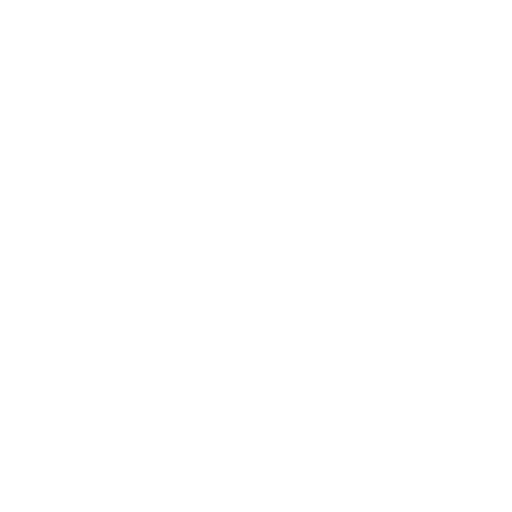
t = 0.00 s
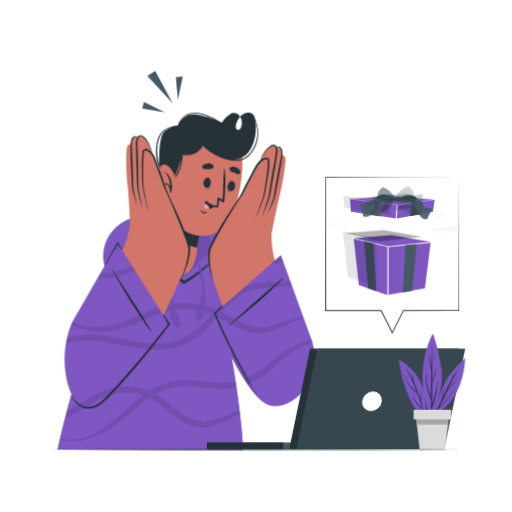
t = 1.00 s
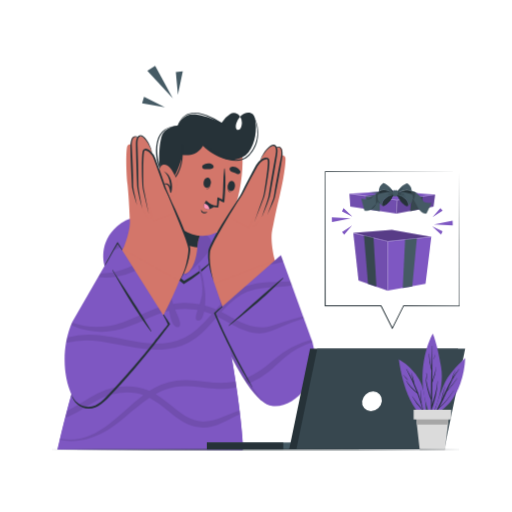
t = 2.50 s
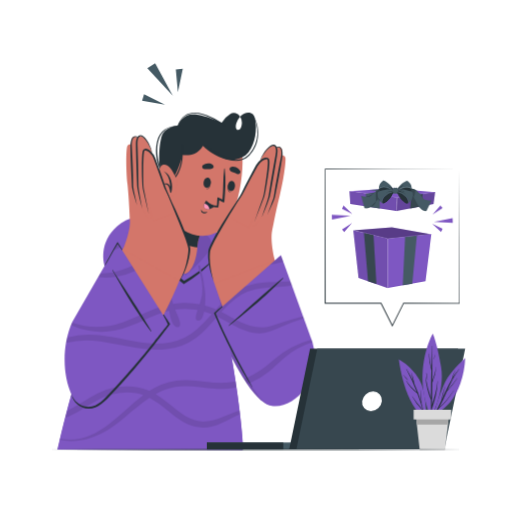
t = 3.25 s
t = 4.75 s: frame unchanged from t = 3.25 s, image omitted
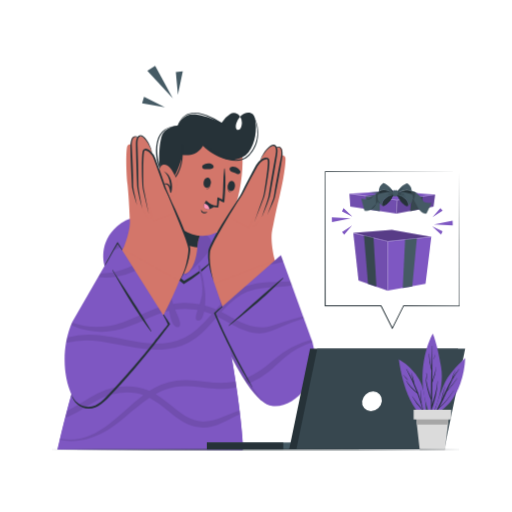
t = 5.50 s

The animated SVG that drew these frames (rendered in a browser with its animation timeline set to each time). Animation: 7 CSS @keyframes rules; one cycle of 7.00 s, repeats indefinitely.

<svg class="animated" id="freepik_stories-pleasant-surprise" xmlns="http://www.w3.org/2000/svg" viewBox="0 0 500 500" version="1.1" xmlns:xlink="http://www.w3.org/1999/xlink" xmlns:svgjs="http://svgjs.com/svgjs"><style>svg#freepik_stories-pleasant-surprise:not(.animated) .animable {opacity: 0;}svg#freepik_stories-pleasant-surprise.animated #freepik--background-complete--inject-106 {animation: 1s 1 forwards cubic-bezier(.36,-0.01,.5,1.38) zoomIn;animation-delay: 0s;}svg#freepik_stories-pleasant-surprise.animated #freepik--Character--inject-106 {animation: 1s 1 forwards cubic-bezier(.36,-0.01,.5,1.38) slideRight;animation-delay: 0s;}svg#freepik_stories-pleasant-surprise.animated #freepik--Device--inject-106 {animation: 1s 1 forwards cubic-bezier(.36,-0.01,.5,1.38) zoomOut;animation-delay: 0s;}svg#freepik_stories-pleasant-surprise.animated #freepik--Plant--inject-106 {animation: 1s 1 forwards cubic-bezier(.36,-0.01,.5,1.38) slideLeft;animation-delay: 0s;}svg#freepik_stories-pleasant-surprise.animated #elfb5vraxmriq {animation: 1s 1 forwards cubic-bezier(.36,-0.01,.5,1.38) zoomOut;animation-delay: 0s;}svg#freepik_stories-pleasant-surprise.animated #els9iryphpheo {animation: 1s 1 forwards cubic-bezier(.36,-0.01,.5,1.38) zoomOut;animation-delay: 0.022727272727272728s;opacity: 0}svg#freepik_stories-pleasant-surprise.animated #elfl05e6yv6um {animation: 1s 1 forwards cubic-bezier(.36,-0.01,.5,1.38) zoomOut;animation-delay: 0.045454545454545456s;opacity: 0}svg#freepik_stories-pleasant-surprise.animated #elxe5nvwq6pai {animation: 1s 1 forwards cubic-bezier(.36,-0.01,.5,1.38) zoomOut;animation-delay: 0.06818181818181818s;opacity: 0}svg#freepik_stories-pleasant-surprise.animated #elwyca6w1186q {animation: 1s 1 forwards cubic-bezier(.36,-0.01,.5,1.38) zoomOut;animation-delay: 0.09090909090909091s;opacity: 0}svg#freepik_stories-pleasant-surprise.animated #eliu3eaietg0e {animation: 1s 1 forwards cubic-bezier(.36,-0.01,.5,1.38) zoomOut;animation-delay: 0.11363636363636365s;opacity: 0}svg#freepik_stories-pleasant-surprise.animated #elfrpt2lyiv48 {animation: 1s 1 forwards cubic-bezier(.36,-0.01,.5,1.38) zoomOut;animation-delay: 0.13636363636363635s;opacity: 0}svg#freepik_stories-pleasant-surprise.animated #elvtdzv6btyy {animation: 1s 1 forwards cubic-bezier(.36,-0.01,.5,1.38) zoomOut;animation-delay: 0.1590909090909091s;opacity: 0}svg#freepik_stories-pleasant-surprise.animated #elsmoen305o2 {animation: 1s 1 forwards cubic-bezier(.36,-0.01,.5,1.38) zoomOut;animation-delay: 0.18181818181818182s;opacity: 0}svg#freepik_stories-pleasant-surprise.animated #elx8t760qvuy {animation: 1s 1 forwards cubic-bezier(.36,-0.01,.5,1.38) zoomOut;animation-delay: 0.20454545454545456s;opacity: 0}svg#freepik_stories-pleasant-surprise.animated #elg98lq5dx7c5 {animation: 1s 1 forwards cubic-bezier(.36,-0.01,.5,1.38) zoomOut;animation-delay: 0.2272727272727273s;opacity: 0}svg#freepik_stories-pleasant-surprise.animated #el2m2o0rizb65 {animation: 1s 1 forwards cubic-bezier(.36,-0.01,.5,1.38) zoomOut;animation-delay: 0.25s;opacity: 0}svg#freepik_stories-pleasant-surprise.animated #el1xb7zzugoj6 {animation: 1s 1 forwards cubic-bezier(.36,-0.01,.5,1.38) zoomOut;animation-delay: 0.2727272727272727s;opacity: 0}svg#freepik_stories-pleasant-surprise.animated #ela3auimfxyg4 {animation: 1s 1 forwards cubic-bezier(.36,-0.01,.5,1.38) zoomOut;animation-delay: 0.29545454545454547s;opacity: 0}svg#freepik_stories-pleasant-surprise.animated #elcd5yxncweu6 {animation: 1s 1 forwards cubic-bezier(.36,-0.01,.5,1.38) zoomOut;animation-delay: 0.3181818181818182s;opacity: 0}svg#freepik_stories-pleasant-surprise.animated #el478g9whsmzq {animation: 1s 1 forwards cubic-bezier(.36,-0.01,.5,1.38) zoomOut;animation-delay: 0.34090909090909094s;opacity: 0}svg#freepik_stories-pleasant-surprise.animated #eluy5baqug8hl {animation: 1s 1 forwards cubic-bezier(.36,-0.01,.5,1.38) zoomOut;animation-delay: 0.36363636363636365s;opacity: 0}svg#freepik_stories-pleasant-surprise.animated #elevu66ioi0ao {animation: 1s 1 forwards cubic-bezier(.36,-0.01,.5,1.38) zoomOut;animation-delay: 0.38636363636363635s;opacity: 0}svg#freepik_stories-pleasant-surprise.animated #elyv3duwawtwp {animation: 1s 1 forwards cubic-bezier(.36,-0.01,.5,1.38) zoomOut;animation-delay: 0.4090909090909091s;opacity: 0}svg#freepik_stories-pleasant-surprise.animated #el7etacbf6c3f {animation: 1s 1 forwards cubic-bezier(.36,-0.01,.5,1.38) zoomOut;animation-delay: 0.4318181818181818s;opacity: 0}svg#freepik_stories-pleasant-surprise.animated #eldjb78s6qak {animation: 1s 1 forwards cubic-bezier(.36,-0.01,.5,1.38) zoomOut;animation-delay: 0.4545454545454546s;opacity: 0}svg#freepik_stories-pleasant-surprise.animated #elxx9x3p1w32 {animation: 1s 1 forwards cubic-bezier(.36,-0.01,.5,1.38) zoomOut;animation-delay: 0.4772727272727273s;opacity: 0}svg#freepik_stories-pleasant-surprise.animated #elf9pfipqa5i8 {animation: 1s 1 forwards cubic-bezier(.36,-0.01,.5,1.38) zoomOut;animation-delay: 0.5s;opacity: 0}svg#freepik_stories-pleasant-surprise.animated #elka6oxzjhcg {animation: 1s 1 forwards cubic-bezier(.36,-0.01,.5,1.38) zoomOut;animation-delay: 0.5227272727272727s;opacity: 0}svg#freepik_stories-pleasant-surprise.animated #elaorkymbui0b {animation: 1s 1 forwards cubic-bezier(.36,-0.01,.5,1.38) zoomOut;animation-delay: 0.5454545454545454s;opacity: 0}svg#freepik_stories-pleasant-surprise.animated #elmi6wz7af5p {animation: 1s 1 forwards cubic-bezier(.36,-0.01,.5,1.38) zoomOut;animation-delay: 0.5681818181818182s;opacity: 0}svg#freepik_stories-pleasant-surprise.animated #elb94i4o77abf {animation: 1s 1 forwards cubic-bezier(.36,-0.01,.5,1.38) zoomOut;animation-delay: 0.5909090909090909s;opacity: 0}svg#freepik_stories-pleasant-surprise.animated #elufayo3c20hq {animation: 1s 1 forwards cubic-bezier(.36,-0.01,.5,1.38) zoomOut;animation-delay: 0.6136363636363636s;opacity: 0}svg#freepik_stories-pleasant-surprise.animated #elkpja6wk3by {animation: 1s 1 forwards cubic-bezier(.36,-0.01,.5,1.38) zoomOut;animation-delay: 0.6363636363636364s;opacity: 0}svg#freepik_stories-pleasant-surprise.animated #elp04mc7i1tc {animation: 1s 1 forwards cubic-bezier(.36,-0.01,.5,1.38) zoomOut;animation-delay: 0.6590909090909091s;opacity: 0}svg#freepik_stories-pleasant-surprise.animated #el2ht7x4nypl1 {animation: 1s 1 forwards cubic-bezier(.36,-0.01,.5,1.38) zoomOut;animation-delay: 0.6818181818181819s;opacity: 0}svg#freepik_stories-pleasant-surprise.animated #ellsgb3pfmiz9 {animation: 1s 1 forwards cubic-bezier(.36,-0.01,.5,1.38) zoomOut;animation-delay: 0.7045454545454546s;opacity: 0}svg#freepik_stories-pleasant-surprise.animated #elo54j1uu80l9 {animation: 1s 1 forwards cubic-bezier(.36,-0.01,.5,1.38) zoomOut;animation-delay: 0.7272727272727273s;opacity: 0}svg#freepik_stories-pleasant-surprise.animated #eltkn2lctn1jf {animation: 1s 1 forwards cubic-bezier(.36,-0.01,.5,1.38) zoomOut;animation-delay: 0.75s;opacity: 0}svg#freepik_stories-pleasant-surprise.animated #eljp1zfrtsk5a {animation: 1s 1 forwards cubic-bezier(.36,-0.01,.5,1.38) zoomOut;animation-delay: 0.7727272727272727s;opacity: 0}svg#freepik_stories-pleasant-surprise.animated #el3nblevjhn82 {animation: 1s 1 forwards cubic-bezier(.36,-0.01,.5,1.38) zoomOut;animation-delay: 0.7954545454545455s;opacity: 0}svg#freepik_stories-pleasant-surprise.animated #elldev2o69u3l {animation: 1s 1 forwards cubic-bezier(.36,-0.01,.5,1.38) zoomOut;animation-delay: 0.8181818181818182s;opacity: 0}svg#freepik_stories-pleasant-surprise.animated #elmuk0zlady8i {animation: 1s 1 forwards cubic-bezier(.36,-0.01,.5,1.38) zoomOut;animation-delay: 0.8409090909090909s;opacity: 0}svg#freepik_stories-pleasant-surprise.animated #elrb7ggdk7h7 {animation: 1s 1 forwards cubic-bezier(.36,-0.01,.5,1.38) zoomOut;animation-delay: 0.8636363636363636s;opacity: 0}svg#freepik_stories-pleasant-surprise.animated #eli6wi9cwqmne {animation: 1s 1 forwards cubic-bezier(.36,-0.01,.5,1.38) zoomOut;animation-delay: 0.8863636363636364s;opacity: 0}svg#freepik_stories-pleasant-surprise.animated #elpkk87cnsjo {animation: 1s 1 forwards cubic-bezier(.36,-0.01,.5,1.38) zoomOut;animation-delay: 0.9090909090909092s;opacity: 0}svg#freepik_stories-pleasant-surprise.animated #elng0ynh2v8fs {animation: 1s 1 forwards cubic-bezier(.36,-0.01,.5,1.38) zoomOut;animation-delay: 0.9318181818181819s;opacity: 0}svg#freepik_stories-pleasant-surprise.animated #elwuhqh8zy4 {animation: 1s 1 forwards cubic-bezier(.36,-0.01,.5,1.38) zoomOut;animation-delay: 0.9545454545454546s;opacity: 0}svg#freepik_stories-pleasant-surprise.animated #el4w9pjli3pk {animation: 1s 1 forwards cubic-bezier(.36,-0.01,.5,1.38) zoomOut;animation-delay: 0.9772727272727273s;opacity: 0}svg#freepik_stories-pleasant-surprise.animated #freepik--speech-bubble--inject-106 {animation: 1s 1 forwards cubic-bezier(.36,-0.01,.5,1.38) zoomOut,6s Infinite  linear floating;animation-delay: 0s,1s;}svg#freepik_stories-pleasant-surprise.animated #freepik--Lines--inject-106 {animation: 1s 1 forwards cubic-bezier(.36,-0.01,.5,1.38) slideDown,6s Infinite  linear floating;animation-delay: 0s,1s;}svg#freepik_stories-pleasant-surprise.animated #freepik--Table--inject-106 {animation: 1s 1 forwards cubic-bezier(.36,-0.01,.5,1.38) fadeIn;animation-delay: 0s;}            @keyframes zoomIn {                0% {                    opacity: 0;                    transform: scale(0.5);                }                100% {                    opacity: 1;                    transform: scale(1);                }            }                    @keyframes slideRight {                0% {                    opacity: 0;                    transform: translateX(30px);                }                100% {                    opacity: 1;                    transform: translateX(0);                }            }                    @keyframes zoomOut {                0% {                    opacity: 0;                    transform: scale(1.5);                }                100% {                    opacity: 1;                    transform: scale(1);                }            }                    @keyframes slideLeft {                0% {                    opacity: 0;                    transform: translateX(-30px);                }                100% {                    opacity: 1;                    transform: translateX(0);                }            }                    @keyframes floating {                0% {                    opacity: 1;                    transform: translateY(0px);                }                50% {                    transform: translateY(-10px);                }                100% {                    opacity: 1;                    transform: translateY(0px);                }            }                    @keyframes slideDown {                0% {                    opacity: 0;                    transform: translateY(-30px);                }                100% {                    opacity: 1;                    transform: translateY(0);                }            }                    @keyframes fadeIn {                0% {                    opacity: 0;                }                100% {                    opacity: 1;                }            }        .animator-hidden { display: none; }</style><g id="freepik--background-complete--inject-106" class="animable animator-hidden" style="transform-origin: 250.255px 212.213px;"><rect x="63.73" y="74.69" width="26.48" height="11.19" style="fill: rgb(235, 235, 235); transform-origin: 76.97px 80.285px;" id="el91vzref5ora" class="animable"></rect><rect x="48.96" y="60.58" width="26.48" height="11.19" style="fill: rgb(235, 235, 235); transform-origin: 62.2px 66.175px;" id="eljsw4zeaps2h" class="animable"></rect><rect x="78.5" y="60.58" width="26.48" height="11.19" style="fill: rgb(235, 235, 235); transform-origin: 91.74px 66.175px;" id="el8jrsgsvy1gl" class="animable"></rect><rect x="409.79" y="60.58" width="26.48" height="11.19" style="fill: rgb(235, 235, 235); transform-origin: 423.03px 66.175px;" id="elil0dcoeldu" class="animable"></rect><rect x="409.79" y="362.53" width="26.48" height="11.19" style="fill: rgb(235, 235, 235); transform-origin: 423.03px 368.125px;" id="elm2xi02twe6n" class="animable"></rect><rect x="424.56" y="348.42" width="26.48" height="11.19" style="fill: rgb(235, 235, 235); transform-origin: 437.8px 354.015px;" id="elv8teby4ndtl" class="animable"></rect><rect x="305.82" y="306.57" width="26.48" height="11.19" style="fill: rgb(235, 235, 235); transform-origin: 319.06px 312.165px;" id="el0is5ayluia5m" class="animable"></rect><rect x="48.96" y="362.52" width="26.48" height="11.19" style="fill: rgb(235, 235, 235); transform-origin: 62.2px 368.115px;" id="elor2le2ok27q" class="animable"></rect><g id="elgh9x5v2ylsg"><rect x="253.19" y="123.01" width="26.48" height="11.19" style="fill: rgb(235, 235, 235); transform-origin: 266.43px 128.605px; transform: rotate(180deg);" class="animable"></rect></g><g id="eltg3fscqdw0p"><rect x="267.96" y="137.12" width="26.48" height="11.19" style="fill: rgb(235, 235, 235); transform-origin: 281.2px 142.715px; transform: rotate(180deg);" class="animable"></rect></g><rect x="56.15" y="66.52" width="66.33" height="66.33" style="fill: rgb(255, 255, 255); transform-origin: 89.315px 99.685px;" id="el64nugl6myr3" class="animable"></rect><path d="M52.7,63.07v73.24h73.23V63.07Zm69.78,69.79H56.15V66.52h66.33Z" style="fill: rgb(219, 219, 219); transform-origin: 89.315px 99.69px;" id="el72stltg57vw" class="animable"></path><g id="elb7768gy5sr"><rect x="80.39" y="82.7" width="22.93" height="51.7" style="fill: rgb(235, 235, 235); transform-origin: 91.855px 108.55px; transform: rotate(90deg);" class="animable"></rect></g><g id="eluuzwwna0mws"><rect x="76.07" y="86.45" width="26.49" height="26.49" style="fill: rgb(199, 199, 199); transform-origin: 89.315px 99.695px; transform: rotate(90deg);" class="animable"></rect></g><rect x="125.93" y="63.07" width="2.83" height="73.24" style="fill: rgb(199, 199, 199); transform-origin: 127.345px 99.69px;" id="elkbeq4i0q05r" class="animable"></rect><rect x="56.15" y="160.71" width="66.33" height="66.33" style="fill: rgb(255, 255, 255); transform-origin: 89.315px 193.875px;" id="elbvvb1xrziyo" class="animable"></rect><rect x="67.55" y="171.32" width="17.32" height="50.03" style="fill: rgb(199, 199, 199); transform-origin: 76.21px 196.335px;" id="elfjnut347h4k" class="animable"></rect><path d="M52.7,157.26v73.23h73.23V157.26ZM122.48,227H56.15V160.71h66.33Z" style="fill: rgb(219, 219, 219); transform-origin: 89.315px 193.875px;" id="el4975ka156kn" class="animable"></path><rect x="76.07" y="180.63" width="26.49" height="26.49" style="fill: rgb(235, 235, 235); transform-origin: 89.315px 193.875px;" id="elt8uxqrzu3ha" class="animable"></rect><rect x="125.93" y="157.26" width="2.83" height="73.24" style="fill: rgb(199, 199, 199); transform-origin: 127.345px 193.88px;" id="el2jmypahyrw9" class="animable"></rect><rect x="56.15" y="254.9" width="66.33" height="66.33" style="fill: rgb(255, 255, 255); transform-origin: 89.315px 288.065px;" id="eloiiah6v4gxm" class="animable"></rect><rect x="63.51" y="263.94" width="36.4" height="21.76" style="fill: rgb(235, 235, 235); transform-origin: 81.71px 274.82px;" id="eluv1iblj2ja" class="animable"></rect><path d="M52.7,251.45v73.23h73.23V251.45Zm69.78,69.78H56.15V254.9h66.33Z" style="fill: rgb(219, 219, 219); transform-origin: 89.315px 288.065px;" id="elue3w0v9ukkk" class="animable"></path><rect x="76.07" y="274.82" width="26.49" height="26.49" style="fill: rgb(199, 199, 199); transform-origin: 89.315px 288.065px;" id="el3xt0pfotld" class="animable"></rect><rect x="125.93" y="251.45" width="2.83" height="73.24" style="fill: rgb(199, 199, 199); transform-origin: 127.345px 288.07px;" id="elcohysuevud5" class="animable"></rect><g id="el4zf3qpfr2vy"><rect x="321.17" y="108.26" width="130.38" height="7.74" style="fill: rgb(235, 235, 235); transform-origin: 386.36px 112.13px; transform: rotate(180deg);" class="animable"></rect></g><rect x="433.91" y="116" width="7.74" height="25.6" style="fill: rgb(235, 235, 235); transform-origin: 437.78px 128.8px;" id="elhjrovnmotcj" class="animable"></rect><rect x="433.91" y="116" width="7.74" height="7.91" style="fill: rgb(219, 219, 219); transform-origin: 437.78px 119.955px;" id="elmdtin1w1h8a" class="animable"></rect><rect x="331.06" y="116" width="7.74" height="25.6" style="fill: rgb(235, 235, 235); transform-origin: 334.93px 128.8px;" id="el3yyq6b9p6lh" class="animable"></rect><rect x="331.06" y="116" width="7.74" height="7.91" style="fill: rgb(219, 219, 219); transform-origin: 334.93px 119.955px;" id="elhi7ut2eox1n" class="animable"></rect><g id="eli39njwj6s1p"><rect x="387.71" y="77.38" width="49.34" height="12.42" style="fill: rgb(199, 199, 199); transform-origin: 412.38px 83.59px; transform: rotate(90deg);" class="animable"></rect></g><g id="elh1jfj6wr6d"><rect x="409.67" y="52.78" width="5.42" height="12.42" style="fill: rgb(219, 219, 219); transform-origin: 412.38px 58.99px; transform: rotate(90deg);" class="animable"></rect></g><g id="elsh5ej4x7y8s"><rect x="411.38" y="63.45" width="2.01" height="12.42" style="fill: rgb(219, 219, 219); transform-origin: 412.385px 69.66px; transform: rotate(90deg);" class="animable"></rect></g><g id="elg1fbzo4sgo6"><rect x="408.9" y="92.09" width="5.42" height="13.97" style="fill: rgb(219, 219, 219); transform-origin: 411.61px 99.075px; transform: rotate(90deg);" class="animable"></rect></g><g id="ell6sx1pzaied"><rect x="373.05" y="75.14" width="57.55" height="8.68" style="fill: rgb(219, 219, 219); transform-origin: 401.825px 79.48px; transform: rotate(90deg);" class="animable"></rect></g><g id="elyfu3pskqa3p"><rect x="390.8" y="64.58" width="22.14" height="5.21" style="fill: rgb(235, 235, 235); transform-origin: 401.87px 67.185px; transform: rotate(90deg);" class="animable"></rect></g><g id="elwfvk302o5m"><rect x="330.45" y="80.61" width="57.55" height="8.68" style="fill: rgb(199, 199, 199); transform-origin: 359.225px 84.95px; transform: rotate(135.33deg);" class="animable"></rect></g><g id="elnfa9mph5g77"><rect x="345.15" y="85.28" width="22.14" height="5.21" style="fill: rgb(219, 219, 219); transform-origin: 356.22px 87.885px; transform: rotate(135.33deg);" class="animable"></rect></g><g id="el0kavj237fvzp"><rect x="368.26" y="79.04" width="43.72" height="14.75" style="fill: rgb(166, 166, 166); transform-origin: 390.12px 86.415px; transform: rotate(90deg);" class="animable"></rect></g><g id="elfwkhi7eqrrd"><rect x="388.08" y="94.23" width="4.07" height="14.75" style="fill: rgb(199, 199, 199); transform-origin: 390.115px 101.605px; transform: rotate(90deg);" class="animable"></rect></g><g id="el3qipx2tf16r"><rect x="389.33" y="88.72" width="1.58" height="14.75" style="fill: rgb(199, 199, 199); transform-origin: 390.12px 96.095px; transform: rotate(90deg);" class="animable"></rect></g><g id="elg1eufu8ug17"><rect x="403.15" y="82.64" width="41.08" height="10.19" style="fill: rgb(166, 166, 166); transform-origin: 423.69px 87.735px; transform: rotate(90deg);" class="animable"></rect></g><g id="elmbtjcy6gi2i"><rect x="421.77" y="96.91" width="3.83" height="10.19" style="fill: rgb(199, 199, 199); transform-origin: 423.685px 102.005px; transform: rotate(90deg);" class="animable"></rect></g><g id="eleimm1sfdn67"><rect x="421.77" y="72.48" width="3.83" height="10.19" style="fill: rgb(199, 199, 199); transform-origin: 423.685px 77.575px; transform: rotate(90deg);" class="animable"></rect></g><g id="eln9noi0msije"><rect x="422.95" y="77.76" width="1.48" height="10.19" style="fill: rgb(199, 199, 199); transform-origin: 423.69px 82.855px; transform: rotate(90deg);" class="animable"></rect></g></g><g id="freepik--Character--inject-106" class="animable" style="transform-origin: 181.879px 274.568px;"><path d="M223.88,255.59c39.08,47.09,69.41,84,67.35,100-4.63,35.78-24.1,40.88-27.59,40.1-23.79-5.34-58.15-87.69-71.09-129.53C181,228.79,203,230.47,223.88,255.59Z" style="fill: rgb(126, 87, 194); transform-origin: 240.346px 316.542px;" id="elca9jsdh64fq" class="animable"></path><g id="eljilaw4ze5e"><path d="M288,341.85a77.31,77.31,0,0,0-11,8.08c-5,4.36-9.53,9.1-14.74,13.17a83.63,83.63,0,0,1-15.41,9.64c-1.76.84-3.54,1.63-5.35,2.33q-1.67-2.43-3.33-5.06a76.82,76.82,0,0,0,16.28-8.54c5.24-3.58,9.94-7.86,14.87-11.84a99.81,99.81,0,0,1,15-10.08q1-.57,2.1-1.11C287,339.61,287.54,340.75,288,341.85ZM272.09,316a84.47,84.47,0,0,1-10.77,3.14c-16.68,3.35-30.87-7.09-45.14-14.46A98.06,98.06,0,0,1,230,291.58a50.27,50.27,0,0,1,11.64-6.69,48.67,48.67,0,0,1,5-1.66l-3.71-4.56a49.71,49.71,0,0,0-11.6,5.15c-7.74,4.74-14.1,11.4-20.14,18.08l-.23.25-1.05-.46q-2.76-1.17-5.59-2.13c1.62,4.19,3.33,8.46,5.11,12.76.55-.63,1.1-1.27,1.66-1.9l1-1.15c5.08,2.51,10,5.39,15,8,8.27,4.36,17.37,8.46,26.92,8.25,5.38-.12,10.44-1.93,15.31-4.07l5.06-2.24C273.65,318.18,272.88,317.09,272.09,316Zm-52.63-65.36a76,76,0,0,1-7.75,3.78c-6.89,2.93-14.57,2.68-21.76,1a42.08,42.08,0,0,1-.59-6.27,51.9,51.9,0,0,0,5.33,1.11,40.62,40.62,0,0,0,11,.07,37.52,37.52,0,0,0,9.3-2.05c-4.26-1.46-8.55-2.81-12.92-3.88a72.27,72.27,0,0,0-11.76-1.93,7.2,7.2,0,0,1,6.67-5.16c2.16.35,4.3.8,6.43,1.32C208.21,240.62,213.79,244.71,219.46,250.63Z" style="opacity: 0.1; transform-origin: 238.68px 306.19px;" class="animable"></path></g><g id="elqi6vn7jtm3l"><path d="M261.37,394.92c-23.65-9.74-56.28-88.28-68.82-128.8-3.9-12.61-4-20.76-1.54-25.08Z" style="opacity: 0.1; transform-origin: 225.363px 317.98px;" class="animable"></path></g><path d="M237,439.28,56.39,439c.45-3.72,38.13-171.26,81.82-209.85,15-13.26,43.71-3.41,47.31-.47C220.46,257.18,239.64,437.1,237,439.28Z" style="fill: rgb(126, 87, 194); transform-origin: 146.815px 330.839px;" id="elt33nz0eui7d" class="animable"></path><path d="M237,439.28,56.39,439c.06-.5.78-3.91,2.1-9.53.07-.35.16-.7.24-1.06,1.24-5.27,2.94-12.27,5.05-20.52.54-2.12,1.11-4.33,1.71-6.61,5.08-19.36,12.07-44.05,20.41-68.9.61-1.84,1.24-3.68,1.87-5.53.42-1.22.85-2.43,1.27-3.65l1.45-4.11a488.69,488.69,0,0,1,19.83-48.34q1.32-2.7,2.65-5.31c5.46-10.71,11.15-20.1,17-27.44a75.17,75.17,0,0,1,5.5-6.24c.91-.93,1.83-1.8,2.75-2.61,15-13.26,43.71-3.41,47.31-.47a37.53,37.53,0,0,1,7.09,8.1,72.49,72.49,0,0,1,3.94,6.52q1.86,3.45,3.66,7.43,1.26,2.81,2.49,5.85c4.7,11.63,9,25.67,12.75,40.75.54,2.12,1.06,4.27,1.58,6.44.12.52.25,1.05.37,1.57q.9,3.81,1.76,7.67c4.43,19.86,8.09,40.63,10.92,59.46q.46,3,.88,5.89c1.16,8,2.16,15.55,3,22.45.15,1.27.31,2.52.45,3.75C236.82,424.88,237.73,438.69,237,439.28Z" style="fill: rgb(126, 87, 194); transform-origin: 146.818px 330.839px;" id="elvgg2v4monr" class="animable"></path><g id="el008gr9ivrjwm"><path d="M234.42,404.53c-3.27,1.33-6.45,2.87-9.62,4.43-5.68,2.81-11.45,5.86-17.63,7.43a34.9,34.9,0,0,1-17.55.05c-10.52-2.77-19-10-27.31-16.73a97.58,97.58,0,0,0-16.24-11.21l-.58.39c-8,5.48-15.35,11.78-22.81,17.93s-15.29,12.31-24,16.66c-9.3,4.64-19.29,7.49-29.76,7.2a59,59,0,0,1-10.42-1.24c.07-.35.16-.7.24-1.06a54,54,0,0,0,20.46-.33C89,425.94,97.53,420.9,105.5,415c12-9,22.38-20.21,34.43-29.15A44.42,44.42,0,0,0,133.2,384c-12-2.25-24.7.09-35.55,5.56-10.55,5.32-20,12.62-30.93,17.22-1,.4-1.94.78-2.94,1.12.54-2.12,1.11-4.33,1.71-6.61A118.62,118.62,0,0,0,76,395.46c10.14-6.12,19.94-12.94,31.53-16,12.22-3.28,25.37-3,37.16,1.76.41.17.81.34,1.2.52,1.63-1,3.29-2,5-3a61.85,61.85,0,0,1,31.2-7.59c13.14.27,26.14,3.51,39.32,2.6a56,56,0,0,0,8.67-1.29q.46,3,.88,5.89l-1.2.25a74.8,74.8,0,0,1-19.48,1c-13-.87-26.26-4-39.29-1.83a57.89,57.89,0,0,0-19,7.06c7,4.16,13.18,9.66,19.53,14.69,7.85,6.2,16.73,12.24,27.14,12.1,12.42-.16,23.41-7,34.93-10.72l.39-.12C234.12,402.05,234.28,403.3,234.42,404.53Zm-17-99.22-1.22-.64.85-.93c-.52-2.17-1-4.32-1.58-6.44-1.44,1.52-2.86,3.06-4.25,4.6l-.23.25-1.05-.46a74.42,74.42,0,0,0-31.2-6c-10.4.28-20.37,3-30,6.91-9.44,3.83-18.56,8.41-28.16,11.84a77,77,0,0,1-26.52,4.73c-1.2,0-2.39-.05-3.59-.12L89,323.17a67.71,67.71,0,0,0,23.33-.5c10.08-2.05,19.45-6.3,28.81-10.41s18.86-8.2,29-9.81a68.28,68.28,0,0,1,31,2.3c1.92.59,3.79,1.31,5.64,2.08a162.58,162.58,0,0,1-14.56,14.9,53.9,53.9,0,0,1-25.67,12.67c-23.51,4.43-46.88-4.73-70.06-7.09-2.88-.29-5.8-.46-8.72-.49-.63,1.85-1.26,3.69-1.87,5.53,1.75,0,3.5.14,5.26.29,23.75,2.08,47.17,10.95,71.23,8.31a58.64,58.64,0,0,0,29.09-11.06c7.41-5.55,13.55-12.53,19.62-19.47l1-1.15c2.38,1.17,4.72,2.43,7,3.71Q218.31,309.13,217.4,305.31Zm-14.7-48.76a43.82,43.82,0,0,1-14-1.41c-7.66-1.94-14.84-5.31-22-8.6-3.14,1.27-6.21,2.72-9.2,4.25-7.28,3.73-14.26,8-21.54,11.75a74.82,74.82,0,0,1-23.12,7.87c-.82.12-1.64.23-2.46.31q1.32-2.7,2.65-5.31a61.28,61.28,0,0,0,6.16-1.79c14.28-5,26.55-13.93,40.14-20.34a77.45,77.45,0,0,0-15.59-5A41.36,41.36,0,0,0,130,238a75.17,75.17,0,0,1,5.5-6.24,49.12,49.12,0,0,1,14.48,1.94,122.36,122.36,0,0,1,16.82,6.47,57.51,57.51,0,0,1,18.37-3.71,60.14,60.14,0,0,1,7.48.32,72.49,72.49,0,0,1,3.94,6.52,53.73,53.73,0,0,0-17.17-.37c-1.51.23-3,.55-4.47.92,6.42,2.85,12.82,5.42,19.78,6.47a37.31,37.31,0,0,0,5.52.41Q201.47,253.51,202.7,256.55Z" style="opacity: 0.1; transform-origin: 146.46px 331.227px;" class="animable"></path></g><path d="M179.52,275.76S147,248.07,127.35,250.11l-15.72,16s-5.37,2.18-7.31-1.19c-4.8-8.32-7.07-29.1,9.92-43.85,15.56-13.51,42.49-14.44,65.31-10.07,21.92,4.19,41.57,17.19,35.93,31.69S179.52,275.76,179.52,275.76Z" style="fill: rgb(126, 87, 194); transform-origin: 158.651px 242.213px;" id="elziczudy3vj" class="animable"></path><g id="elj7iri8y72qn"><path d="M181.22,269s23.48-19.32,25.31-30S186.75,219.87,173,216.88c-21.33-4.61-35.49-2.29-46.44,9.68S181.22,269,181.22,269Z" style="opacity: 0.1; transform-origin: 165.983px 241.836px;" class="animable"></path></g><path d="M178.87,267.71c-10.71.34-25.07-18.84-29.43-32.9-.29-1,2.9-9.84,6.26-20.81,2-6.66,4.11-14.13,5.52-21.08.28-1.42,41.44,19.46,41.44,19.46s-7.25,13.69-9.64,25.83a15.64,15.64,0,0,0-.28,2.91,4.55,4.55,0,0,1,0,.48C192.49,247.2,189.22,267.37,178.87,267.71Z" style="fill: rgb(211, 118, 106); transform-origin: 176.041px 230.283px;" id="el2hswy3onlps" class="animable"></path><path d="M163.86,193.65c-.36,12.16,1.17,42,24.33,47.29a27.07,27.07,0,0,0,4.51.67,2.29,2.29,0,0,0,0-.49,17.51,17.51,0,0,1,.27-2.91c2.39-12.15,9.65-25.85,9.65-25.85S173,197.3,163.86,193.65Z" style="fill: rgb(38, 50, 56); transform-origin: 183.219px 217.63px;" id="elo4h1pmrw00r" class="animable"></path><path d="M171.88,136.72c-9.45,13.52-15.58,59.43-8,72.56,10.92,19,35.82,28.58,53.75,13.84,17.38-14.28,24.32-74.26,15.25-86.9C219.48,117.59,185.83,116.76,171.88,136.72Z" style="fill: rgb(211, 118, 106); transform-origin: 198.672px 176.152px;" id="elllv9uzc359" class="animable"></path><path d="M205.73,177c0-.12-.26.13-.27.25-.21,3.12-1,6.65-3.89,7.4-.09,0-.1.18,0,.17C205.05,184.64,206,180,205.73,177Z" style="fill: rgb(38, 50, 56); transform-origin: 203.636px 180.894px;" id="el0puifb2vbj" class="animable"></path><path d="M203.28,173.44c-5-.88-6.35,9.1-1.76,9.91S207.43,174.18,203.28,173.44Z" style="fill: rgb(38, 50, 56); transform-origin: 202.244px 178.391px;" id="eltzqa4oakfla" class="animable"></path><path d="M223,179.47c0-.11.22.18.2.31-.53,3.08-.62,6.69,2,8.1.08.05,0,.2-.05.17C221.85,187.1,222,182.3,223,179.47Z" style="fill: rgb(38, 50, 56); transform-origin: 223.802px 183.75px;" id="elbqbwfnvvixf" class="animable"></path><path d="M226.22,176.63c5,.32,4,10.34-.64,10.05S222,176.37,226.22,176.63Z" style="fill: rgb(38, 50, 56); transform-origin: 226.044px 181.656px;" id="el67c26rsyd3f" class="animable"></path><path d="M199.57,165.17a38.15,38.15,0,0,0,4.14-.1c1.58,0,2.85.07,4.2-.9a2.12,2.12,0,0,0,.47-2.55c-1-1.74-3-2.16-4.89-2.18a7.75,7.75,0,0,0-5.29,1.81C196.63,162.5,197.71,165,199.57,165.17Z" style="fill: rgb(38, 50, 56); transform-origin: 203.03px 162.311px;" id="elyfat12533s" class="animable"></path><path d="M231.81,170a39.84,39.84,0,0,1-3.82-1.58c-1.46-.62-2.68-1-3.59-2.36a2.13,2.13,0,0,1,.49-2.55c1.58-1.26,3.55-.94,5.34-.26a7.75,7.75,0,0,1,4.28,3.59C235.52,168.57,233.59,170.54,231.81,170Z" style="fill: rgb(38, 50, 56); transform-origin: 229.481px 166.372px;" id="elfgw6rqwuwg" class="animable"></path><path d="M196.55,205c.64.83,1.24,1.93,2.35,2.18a8.33,8.33,0,0,0,3.43-.31.1.1,0,0,1,.11.17,4.2,4.2,0,0,1-4.16,1.13,3.31,3.31,0,0,1-2-3.07C196.21,204.86,196.46,204.83,196.55,205Z" style="fill: rgb(38, 50, 56); transform-origin: 199.377px 206.609px;" id="el9pf1btuwi8m" class="animable"></path><path d="M201.09,196.15a10.65,10.65,0,0,0,6.37,5.67,13.23,13.23,0,0,0,3.76.7,3.68,3.68,0,0,0,.74,0c.23,0,.43,0,.69,0a.75.75,0,0,0,.71-.61v0a1.69,1.69,0,0,0,0-.32v0l0-.27c.39-2.37.67-6,.67-6,.81.55,5,3.17,5.07,1.91.82-10.37,1.74-21.91.37-32.41a.29.29,0,0,0-.58,0c-1.19,9.94-.62,20-1.65,30-1.34-.74-3.51-2.05-4.76-2.2-.35.05-.4,7.06-.67,8.11a.27.27,0,0,1,0,.11c-4.07,0-6.91-1.68-10.42-4.9C201.22,195.71,200.94,195.88,201.09,196.15Z" style="fill: rgb(38, 50, 56); transform-origin: 210.609px 183.534px;" id="el9p6qwkg14jh" class="animable"></path><path d="M210,201.12a12.6,12.6,0,0,1-5.54,3.17A5.6,5.6,0,0,1,201,204c-2.38-1-2.12-3.27-1.4-5.14a13.62,13.62,0,0,1,1.52-2.81A16.35,16.35,0,0,0,210,201.12Z" style="fill: rgb(38, 50, 56); transform-origin: 204.548px 200.245px;" id="elhnx8uelj2u" class="animable"></path><path d="M204.45,204.29A5.6,5.6,0,0,1,201,204c-2.38-1-2.12-3.27-1.4-5.14C202.22,199.53,204.58,201.69,204.45,204.29Z" style="fill: rgb(255, 152, 185); transform-origin: 201.776px 201.649px;" id="el9dj0vdmms5" class="animable"></path><path d="M236.42,153.78c-18.12,8.95-38.25-11.39-38.25-11.39-7.16,12.14-19.83,8.75-19.83,8.75s-7.24,27.47-14.59,26.36c-11.22-1.67-9.23-40.26-4.62-47.24s14.4-7.53,14.4-7.53,1.53-5.71,9.22-10c8.5-4.77,33.82,6.92,33.82,6.92a24.83,24.83,0,0,1,8.08-8.18,7,7,0,0,1,9.85,2.35,16.7,16.7,0,0,0-3.67,6.5c-2.5,8,4.18,8.94,5.19,1.51a11.65,11.65,0,0,0-1.52-8c4-4.38,9.6-5.18,12.5-2.12C252.25,117.24,251.49,146.34,236.42,153.78Z" style="fill: rgb(38, 50, 56); transform-origin: 202.705px 143.703px;" id="el8j1mf3fjghm" class="animable"></path><path d="M178,142.08a.37.37,0,1,0-.73.07c.19,5.74.4,11.54-.78,17.23s-6.18,19.34-14,16.52a.32.32,0,0,0-.27.58c5,3.32,9.64-3,12.07-7.5C178.68,160.82,179,151.06,178,142.08Z" style="fill: rgb(38, 50, 56); transform-origin: 170.256px 159.552px;" id="el5j8mi53vri" class="animable"></path><path d="M246.62,111.25a.05.05,0,0,0-.09.06c7,12.1,6.85,27.87-2.73,38.7-12.05,13.63-30.67,1.07-41.69-7-.54-.4-1.23.37-.69.79,10.66,8.27,29.67,20.43,42,8.24C254.35,141.12,254.65,123.73,246.62,111.25Z" style="fill: rgb(38, 50, 56); transform-origin: 226.707px 134.213px;" id="eliuhj34tl1ec" class="animable"></path><path d="M175.9,123c-11.19-.4-19.82,3.68-22.58,15.2s.13,24.44,6.91,34a.44.44,0,0,0,.72-.49c-4.58-7.95-7.64-16.42-7.4-25.72.18-6.88,2.07-14.32,7.57-18.91,4-3.31,9.95-3.38,14.82-3.63C176.22,123.45,176.17,123.05,175.9,123Z" style="fill: rgb(38, 50, 56); transform-origin: 164.205px 147.658px;" id="elva2ahy63x9r" class="animable"></path><path d="M219.52,122.46c-12.54-10.39-38.63-22.27-45.85.13-.06.19.25.29.32.11,8.54-22.26,32-8.36,45.17.31C219.48,123.22,219.81,122.7,219.52,122.46Z" style="fill: rgb(38, 50, 56); transform-origin: 196.647px 116.458px;" id="ela403p4jyh1" class="animable"></path><path d="M172.65,176.27s-5.6-17.08-13.06-15.5S153.36,185,160,190.1a8,8,0,0,0,11.48-1Z" style="fill: rgb(211, 118, 106); transform-origin: 163.57px 176.369px;" id="elrfga22pjmmr" class="animable"></path><path d="M160.11,167.26a.11.11,0,0,0-.1.19c4.62,3.73,5.92,9.45,6.33,15.1-1-2.42-2.79-4.13-6-3.06-.16.06-.1.31.06.33a4.91,4.91,0,0,1,4.68,3.2,23.84,23.84,0,0,1,1.21,4.93c.1.55,1,.55,1,0a.66.66,0,0,1,0-.14C169.49,181.1,167.11,170.12,160.11,167.26Z" style="fill: rgb(38, 50, 56); transform-origin: 164.027px 177.809px;" id="eli5vmzx4yu5" class="animable"></path><path d="M181.22,269s-27.25-39.64-58-41.63l4.14,22.73s18.18-1.21,52.17,25.65Z" style="fill: rgb(126, 87, 194); transform-origin: 152.22px 251.56px;" id="eloj0bwjv76fj" class="animable"></path><path d="M119.16,251.09c5.53-1.08,11.16-.22,16.51,1.07a72.17,72.17,0,0,1,15.46,6,125.51,125.51,0,0,1,14.29,8.48l6.74,4.91,6.52,5.22.73.59.74-.45a139.33,139.33,0,0,0,15.75-11,77.76,77.76,0,0,0,7.18-6.4,48.52,48.52,0,0,0,6.15-7.35c-4.2,4.81-9.25,8.68-14.36,12.4-2.56,1.85-5.21,3.58-7.89,5.26s-5.37,3.37-8.1,4.9l1.47.14-6.54-5.41c-2.25-1.71-4.55-3.37-6.85-5s-4.75-3.09-7.2-4.52-5-2.78-7.58-3.9a66.7,66.7,0,0,0-16.18-5.3c-1.39-.29-2.81-.43-4.22-.62s-2.84-.19-4.26-.16A24.86,24.86,0,0,0,119.16,251.09Z" style="fill: rgb(38, 50, 56); transform-origin: 164.195px 263.647px;" id="elsu6mpxacfh9" class="animable"></path><path d="M111.63,266.12a84.21,84.21,0,0,0,8.35-7.53,82.94,82.94,0,0,0,7.37-8.48,81.81,81.81,0,0,0-8.35,7.52A83.06,83.06,0,0,0,111.63,266.12Z" style="fill: rgb(38, 50, 56); transform-origin: 119.49px 258.115px;" id="eljppo70eez" class="animable"></path><path d="M167.71,260.1A169,169,0,0,0,164.17,289c-.29,6.76,1.79,31.09,9.33,30.38s-4.37-16.64-6.24-29.49c-1.9-13,1.75-22.15,2.38-29.81Z" style="fill: rgb(126, 87, 194); transform-origin: 170.06px 289.738px;" id="elrdram35757j" class="animable"></path><g id="elo1dbpq2s09"><g style="opacity: 0.1; transform-origin: 170.06px 289.738px;" class="animable"><path d="M167.71,260.1A169,169,0,0,0,164.17,289c-.29,6.76,1.79,31.09,9.33,30.38s-4.37-16.64-6.24-29.49c-1.9-13,1.75-22.15,2.38-29.81Z" id="elz0myf8s57v" class="animable" style="transform-origin: 170.06px 289.738px;"></path></g></g><path d="M195.24,259.13a153,153,0,0,1,5,25.87c.7,6.1.37,28.25-6.49,28.08s2.89-15.34,3.76-27.08c.89-11.92-3-19.92-4-26.81Z" style="fill: rgb(126, 87, 194); transform-origin: 195.907px 286.105px;" id="elkhg73pug8c" class="animable"></path><g id="eluybgz07tgb"><g style="opacity: 0.1; transform-origin: 195.907px 286.105px;" class="animable"><path d="M195.24,259.13a153,153,0,0,1,5,25.87c.7,6.1.37,28.25-6.49,28.08s2.89-15.34,3.76-27.08c.89-11.92-3-19.92-4-26.81Z" id="elxzoynjxtd8j" class="animable" style="transform-origin: 195.907px 286.105px;"></path></g></g><path d="M263.26,388.24c-13.76-12.46-33.71-51.55-53.6-110.57-3.25-9.65,51.66-39.24,56.21-29.35,5.73,12.46,36,84.45,36.93,88.25C311,368.69,272.4,396.52,263.26,388.24Z" style="fill: rgb(211, 118, 106); transform-origin: 256.728px 318.02px;" id="elkf21ef1oqnf" class="animable"></path><path d="M204.31,245.32c-2.25,12.05,5.16,31.69,5.16,31.69l58.91-22.46s-4.87-19.21-2.57-29.49c.67-3,3.52-18.75,7.27-33.87,4.25-17.17,6.51-35.71,5.49-37.58-2-3.6-8.7-2.3-14.29,8.57s-12.82,34-13.62,35.24a9.87,9.87,0,0,1-1,1.1h0c-.59.31-17.93-.63-22.87,5.47S204,243.11,204.31,245.32Z" style="fill: rgb(211, 118, 106); transform-origin: 241.349px 214.411px;" id="eljd97dpcmto9" class="animable"></path><path d="M248.57,221.12s19-23,19.45-29.15,9.14-42.82,7.25-46.46-8.7-2.3-14.29,8.57-12.82,34-13.62,35.25S226.79,207.85,225.45,210,248.57,221.12,248.57,221.12Z" style="fill: rgb(211, 118, 106); transform-origin: 250.468px 182.407px;" id="elu3ao1mzrup" class="animable"></path><path d="M261.08,209.7c1.47-2.92,2.82-5.89,4.18-8.86q1-2.24,1.92-4.51c.3-.76.61-1.52.89-2.3.14-.38.27-.79.4-1.19a12.78,12.78,0,0,0,.28-1.26c1.25-6.37,2.48-12.79,3.67-19.2s2.34-12.8,3.33-19.29a20.63,20.63,0,0,0,.07-5,9.3,9.3,0,0,0-.64-2.5,4.15,4.15,0,0,0-1.7-2.08,3.4,3.4,0,0,0-2.66-.22,7.37,7.37,0,0,0-2.25,1.15,17.92,17.92,0,0,0-3.48,3.48,21,21,0,0,1,3.73-3.09,7.16,7.16,0,0,1,2.16-.91,2.65,2.65,0,0,1,2.06.32c1.17.79,1.57,2.45,1.69,4a19.23,19.23,0,0,1-.3,4.72c-1.28,6.35-2.53,12.78-3.71,19.18s-2.33,12.82-3.27,19.3a23.5,23.5,0,0,1-1.29,4.58c-.53,1.53-1.11,3.05-1.67,4.58Z" style="fill: rgb(38, 50, 56); transform-origin: 268.51px 176.408px;" id="elj5llknp7v2g" class="animable"></path><path d="M241.9,222s20.68-25.27,21.18-31.45,9.14-42.82,7.24-46.46-8.7-2.3-14.29,8.57-12.82,34-13.62,35.25-18.15,19.91-19.5,22S241.9,222,241.9,222Z" style="fill: rgb(211, 118, 106); transform-origin: 246.719px 182.137px;" id="el7prjwfwvuz" class="animable"></path><path d="M255.55,212.28c1.64-3.65,3.14-7.36,4.64-11.08.71-1.87,1.42-3.75,2.08-5.64.33-.95.66-1.9,1-2.87a22,22,0,0,0,.69-3q2.18-11.77,4.23-23.61l2-11.83.46-3a25.06,25.06,0,0,0,.34-3.07,12.17,12.17,0,0,0-.26-3.17,5.39,5.39,0,0,0-1.63-3,3.16,3.16,0,0,0-1.71-.72,4,4,0,0,0-1.73.24,9.19,9.19,0,0,0-2.73,1.62,27.42,27.42,0,0,0-4.17,4.46,35.1,35.1,0,0,0-5.47,10.7,37.34,37.34,0,0,1,6.12-10.17,28.11,28.11,0,0,1,4.18-4.13,8.15,8.15,0,0,1,2.44-1.34,2.17,2.17,0,0,1,2.22.34,4.17,4.17,0,0,1,1.08,2.27,12.38,12.38,0,0,1,.16,2.8c-.12,1.86-.59,3.87-.91,5.83l-2.07,11.81c-1.35,7.88-2.71,15.76-3.89,23.68a21.89,21.89,0,0,1-.54,2.88c-.25,1-.52,1.91-.81,2.86-.58,1.9-1.21,3.8-1.84,5.69Z" style="fill: rgb(38, 50, 56); transform-origin: 262.147px 176.778px;" id="eljbglf2anew" class="animable"></path><path d="M242.83,222.48s12.83-26.14,13.29-31.89,7.93-30.4,6.17-33.8-8.1-2.14-13.31,8-11.35,22.15-12.09,23.35S224.16,208,222.91,210,242.83,222.48,242.83,222.48Z" style="fill: rgb(211, 118, 106); transform-origin: 242.707px 188.788px;" id="elpr0dfzlf1sn" class="animable"></path><path d="M248.41,216.57c2-4.76,3.87-9.55,5.78-14.34,1-2.39,1.89-4.79,2.81-7.2l.68-1.81a14.33,14.33,0,0,0,.58-1.9c.32-1.26.59-2.53.84-3.79,1-5.07,1.9-10.15,2.61-15.27.36-2.55.7-5.11,1-7.68.13-1.29.26-2.58.35-3.88a24.32,24.32,0,0,0,0-4,3.26,3.26,0,0,0-1.17-2.21,3.36,3.36,0,0,0-2.43-.56,9.76,9.76,0,0,0-3.91,1.57,16.66,16.66,0,0,0-5.52,5.86c-2.51,4.54-4.87,9.1-7.27,13.66s-4.79,9.19-7,13.7c-1.26,2.22-2.61,4.43-3.93,6.63s-2.61,4.45-3.83,6.72c3.14-4.1,6.11-8.28,9-12.59l7.22-13.71c2.42-4.53,4.84-9.1,7.35-13.55a15.33,15.33,0,0,1,4.94-5.31,8,8,0,0,1,3.18-1.34,1.4,1.4,0,0,1,1.81,1.35,24,24,0,0,1,0,3.69c-.08,1.27-.19,2.55-.32,3.83-.26,2.55-.57,5.1-.91,7.64-.7,5.09-1.38,10.19-2.28,15.25-.22,1.26-.45,2.52-.73,3.76a29.78,29.78,0,0,1-1.14,3.63L253.51,202Z" style="fill: rgb(38, 50, 56); transform-origin: 245.571px 185.23px;" id="el621xjvd5ajh" class="animable"></path><path d="M237,189.46c-2.34,3.2-4.41,6.58-6.48,10s-4.13,6.76-6.18,10.15c-4.06,6.8-8.11,13.61-11.93,20.52-1.92,3.45-3.8,6.94-5.44,10.49-.41.88-.8,1.78-1.13,2.67-.19.45-.31.89-.45,1.33a7.59,7.59,0,0,0-.25,1.34c-.09,1-.23,1.92-.24,2.89l-.07,1.46v1.46A71.34,71.34,0,0,0,206,263.44,102.93,102.93,0,0,0,208.76,275a83,83,0,0,1-3.68-11.35,63.89,63.89,0,0,1-1.81-11.86,38.36,38.36,0,0,1,.12-6.06,9.23,9.23,0,0,1,.26-1.59c.14-.51.28-1,.46-1.5.34-1,.72-1.9,1.13-2.82,1.62-3.68,3.5-7.19,5.41-10.69q5.83-10.41,12.36-20.38,3.26-5,6.68-9.86c1.16-1.61,2.33-3.22,3.53-4.81A51.9,51.9,0,0,1,237,189.46Z" style="fill: rgb(38, 50, 56); transform-origin: 220.101px 232.23px;" id="el0kual045erbo" class="animable"></path><path d="M274.31,249.06,209.58,306s34.1,78.13,50.21,88.06c18.67,11.5,57.33-17.8,45.3-60Z" style="fill: rgb(126, 87, 194); transform-origin: 258.474px 322.818px;" id="elcr0nuodogre" class="animable"></path><g id="elztjiooe8fq"><path d="M305.12,334.13A78.16,78.16,0,0,0,277,349.93c-5,4.36-9.53,9.1-14.74,13.17a83.63,83.63,0,0,1-15.41,9.64c-1,.46-1.94.91-2.93,1.33-1-1.65-2-3.37-3-5.13a79,79,0,0,0,13.58-7.47c5.24-3.58,9.94-7.86,14.87-11.84a99.81,99.81,0,0,1,15-10.08,84.61,84.61,0,0,1,20-7.79l.82,2.26ZM296,309q-1.86.43-3.72.9c-5.33,1.3-10.57,2.92-15.8,4.58-5,1.6-10,3.57-15.2,4.61-16.68,3.35-30.87-7.09-45.14-14.46A98.06,98.06,0,0,1,230,291.58a50.27,50.27,0,0,1,11.64-6.69,64.77,64.77,0,0,1,16.72-3.77c8.89-1,17.87-1,26.67-2.55l-1.42-3.91c-6.88.6-13.84.51-20.73.87-8.15.42-16.21,1.54-23.72,4.45l-29.55,26s.66,1.5,1.83,4.12c.23-.27.46-.54.7-.8,5.08,2.51,10,5.39,15,8,8.27,4.36,17.37,8.46,26.92,8.25,5.38-.12,10.44-1.93,15.31-4.07s10-4.49,15.1-6.42q6.09-2.28,12.26-4.21ZM276.61,255.4c-.83.28-1.66.55-2.5.8a59.49,59.49,0,0,1-10.31,2.1l8.41-7.39c.85-.2,1.7-.41,2.54-.63Z" style="opacity: 0.1; transform-origin: 257.4px 312.175px;" class="animable"></path></g><path d="M276.6,271.86c-23.84,24.46-48.17,42.19-52.91,46.4-.23.19-.52-.19-.29-.38,4.87-3.88,30.57-28.33,52.89-46.43C276.55,271.24,276.83,271.62,276.6,271.86Z" style="fill: rgb(38, 50, 56); transform-origin: 250.001px 294.85px;" id="el3reh2ipw0q6" class="animable"></path><path d="M246.44,377.86c-5-9.28-10.06-18.53-15-27.86s-9.53-18.78-14-28.31c-2.48-5.26-4.44-10.32-6.78-15.64,2.36-2.1,4.06-3.89,6.55-6.28.33-.32-.14-.91-.51-.63-3,2.27-7.85,6.43-7.75,6.68q6,14.64,13,28.86t14.92,28.1q4.45,7.74,9.44,15.16C246.36,378,246.49,378,246.44,377.86Z" style="fill: rgb(38, 50, 56); transform-origin: 227.7px 338.522px;" id="ell4eczhq306o" class="animable"></path><path d="M90.36,394.48c17.83-5.18,60-58.54,84.55-119.6,3.8-9.44-45.62-46.12-51.51-37C116,249.45,74,313.6,72.5,317.24,59.89,347.88,78.27,398,90.36,394.48Z" style="fill: rgb(211, 118, 106); transform-origin: 121.689px 315.546px;" id="el99x82cd1i06" class="animable"></path><path d="M184.87,243.8c.5,12.25-9.65,30.63-9.65,30.63l-55.09-30.65s7.56-18.32,6.76-28.82c-.24-3.05-.81-19.06-2.35-34.56-1.76-17.6-1.35-36.27-.07-38,2.46-3.28,8.94-1,12.91,10.53s7.84,35.45,8.45,36.82a9.21,9.21,0,0,0,.87,1.23h0c.54.39,17.83,1.94,21.85,8.68S185.52,241.67,184.87,243.8Z" style="fill: rgb(211, 118, 106); transform-origin: 152.512px 207.731px;" id="el1t7i36acv8x" class="animable"></path><path d="M144.52,213.53S129,188.08,129.43,181.89s-2.93-43.68-.53-47,8.93-1,12.92,10.53,7.83,35.45,8.44,36.83S168,203.51,169,205.82,144.52,213.53,144.52,213.53Z" style="fill: rgb(211, 118, 106); transform-origin: 148.528px 173.517px;" id="el6vlb7l0jwgr" class="animable"></path><path d="M133.77,200.43c-1-3.09-2-6.22-2.88-9.36-.44-1.57-.85-3.15-1.25-4.74-.19-.8-.38-1.59-.55-2.4-.09-.4-.15-.83-.23-1.24a12.54,12.54,0,0,1-.1-1.29c-.32-6.48-.62-13-.89-19.52s-.48-13-.54-19.57a20.64,20.64,0,0,1,.65-5,9.3,9.3,0,0,1,1-2.38,4.18,4.18,0,0,1,2-1.81,3.4,3.4,0,0,1,2.66.15,7.29,7.29,0,0,1,2.06,1.47,17.81,17.81,0,0,1,2.95,3.93,21.39,21.39,0,0,0-3.25-3.59,7.24,7.24,0,0,0-2-1.2,2.65,2.65,0,0,0-2.09,0c-1.27.61-1.91,2.2-2.24,3.68a19.47,19.47,0,0,0-.38,4.71c.36,6.47.68,13,.93,19.52s.48,13,.48,19.57a24.57,24.57,0,0,0,.62,4.71c.31,1.59.67,3.18,1,4.77Z" style="fill: rgb(38, 50, 56); transform-origin: 132.99px 166.674px;" id="els3e9s7iis1" class="animable"></path><path d="M151,215.37s-16.86-28-16.47-34.15-2.92-43.69-.53-47,8.94-1,12.92,10.53,7.83,35.44,8.44,36.82,15.13,22.31,16.15,24.62S151,215.37,151,215.37Z" style="fill: rgb(211, 118, 106); transform-origin: 152.335px 174.104px;" id="elhq87tnblz69" class="animable"></path><path d="M138.87,203.78c-1.1-3.85-2.05-7.74-3-11.63q-.66-2.93-1.25-5.88c-.2-1-.38-2-.53-3a23,23,0,0,1-.26-3.06q-.47-12-.81-24l-.27-12,0-3a24.85,24.85,0,0,1,.1-3.09,12.56,12.56,0,0,1,.72-3.1,5.41,5.41,0,0,1,2-2.7,3.13,3.13,0,0,1,1.79-.47,4.16,4.16,0,0,1,1.68.48,9.27,9.27,0,0,1,2.48,2,27.4,27.4,0,0,1,3.48,5,34.78,34.78,0,0,1,3.89,11.37,37.46,37.46,0,0,0-4.61-11,27.39,27.39,0,0,0-3.54-4.68,8.14,8.14,0,0,0-2.22-1.68,2.2,2.2,0,0,0-2.25,0,4.16,4.16,0,0,0-1.39,2.09,11.88,11.88,0,0,0-.56,2.75c-.15,1.87,0,3.92.06,5.9l.36,12c.21,8,.43,16,.47,24a21.67,21.67,0,0,0,.12,2.92c.11,1,.25,2,.4,3,.3,2,.65,3.93,1,5.89Z" style="fill: rgb(38, 50, 56); transform-origin: 140.814px 167.814px;" id="elc7xuotsgbcd" class="animable"></path><path d="M150,215.69s-9-27.71-8.6-33.46-3.5-31.22-1.27-34.33,8.32-1,12,9.8,8.06,23.55,8.63,24.84,9.76,21.48,10.71,23.63S150,215.69,150,215.69Z" style="fill: rgb(211, 118, 106); transform-origin: 155.468px 181.14px;" id="elkcb729f392" class="animable"></path><path d="M145.33,209c-1.28-5-2.47-10-3.68-15q-.92-3.75-1.75-7.53l-.42-1.89a16.28,16.28,0,0,1-.3-2c-.13-1.3-.22-2.59-.29-3.88-.27-5.16-.43-10.31-.4-15.48,0-2.58,0-5.16.14-7.74,0-1.3.1-2.59.19-3.89a24.2,24.2,0,0,1,.53-4,3.3,3.3,0,0,1,1.48-2,3.34,3.34,0,0,1,2.48-.2,9.59,9.59,0,0,1,3.64,2.11,16.69,16.69,0,0,1,4.63,6.59c1.83,4.85,3.53,9.7,5.25,14.56s3.43,9.78,5,14.56c.93,2.38,2,4.76,2.94,7.13s1.94,4.78,2.83,7.2c-2.52-4.52-4.87-9.08-7.11-13.76l-5.19-14.59c-1.76-4.84-3.5-9.7-5.34-14.47a15.44,15.44,0,0,0-4.13-5.95,8,8,0,0,0-3-1.79,1.4,1.4,0,0,0-2,1.08,22.76,22.76,0,0,0-.5,3.66c-.11,1.27-.17,2.55-.23,3.83-.11,2.56-.17,5.13-.2,7.7,0,5.13-.09,10.28.08,15.41,0,1.28.09,2.56.19,3.83a29.26,29.26,0,0,0,.61,3.75l1.5,7.58Z" style="fill: rgb(38, 50, 56); transform-origin: 153.043px 177.12px;" id="el8h7nxm3i9ay" class="animable"></path><path d="M160.79,182.54l5.37,11.08c1.77,3.7,3.52,7.41,5.22,11.15,3.41,7.47,6.67,15,9.66,22.67,1.46,3.85,2.88,7.71,4,11.74a26.14,26.14,0,0,1,.66,3.12,8.7,8.7,0,0,1,.08,1.7l-.11,1.57a51.05,51.05,0,0,1-1,6.17,73.78,73.78,0,0,1-3.57,11.87,58.26,58.26,0,0,1-2.57,5.63,26.87,26.87,0,0,1-3.34,5.19,46.26,46.26,0,0,0,5-11.16c.64-1.94,1.21-3.89,1.69-5.87s.92-4,1.27-6,.59-4,.74-6l.07-1.5a7,7,0,0,0-.1-1.36c-.16-.95-.41-1.92-.67-2.89-1.09-3.88-2.55-7.71-4-11.52-2.93-7.64-6.1-15.2-9.21-22.78S163.65,190.25,160.79,182.54Z" style="fill: rgb(38, 50, 56); transform-origin: 173.291px 228.485px;" id="elevkg7ixz3m7" class="animable"></path><path d="M114.94,237.46l50.58,80s-58.29,73.12-75.63,80.68C69.78,407,52.75,354.47,70.6,314.39Z" style="fill: rgb(126, 87, 194); transform-origin: 114.306px 318.294px;" id="el044fw6ika3qd" class="animable"></path><g id="el7dll3vba4ni"><path d="M113.17,378.17c-2.88,3-5.66,5.77-8.28,8.27a60.74,60.74,0,0,0-7.24,3.08c-5.38,2.71-10.47,5.94-15.62,9.06a14.87,14.87,0,0,1-5.46-3.46c9.94-6,19.59-12.66,31-15.71C109.39,378.91,111.27,378.49,113.17,378.17Zm41.53-77.79c-2,.68-4,1.43-5.94,2.23-9.44,3.83-18.56,8.41-28.16,11.84a77,77,0,0,1-26.52,4.73A72.8,72.8,0,0,1,70.36,315c-.36.81-.7,1.62-1,2.44a72.79,72.79,0,0,0,16.33,5.2,68.94,68.94,0,0,0,26.7.07c10.08-2.05,19.45-6.3,28.81-10.41,5.49-2.41,11-4.83,16.77-6.73ZM96.49,327.31a83.67,83.67,0,0,0-30.95,2.3q-.62,2.63-1.06,5.25a77.69,77.69,0,0,1,26.68-2.22c18.35,1.6,36.5,7.27,54.89,8.54,1.64-1.95,3.22-3.83,4.71-5.63C132.57,335.06,114.47,329.14,96.49,327.31ZM132,264.45a70.74,70.74,0,0,1-19.21,6,63.2,63.2,0,0,1-16.94.18l2-3.52a62.72,62.72,0,0,0,21.26-3.45,95.15,95.15,0,0,0,9.76-4.08Zm-14.54-23a57.27,57.27,0,0,0-6.65,3.21l4.14-7.18Z" style="opacity: 0.1; transform-origin: 111.225px 318.03px;" class="animable"></path></g><path d="M147.32,323.48c-20.44-27.36-34.16-54.16-37.58-59.5-.16-.25.26-.48.41-.22,3.08,5.41,23.22,34.61,37.63,59.48C148,323.52,147.52,323.74,147.32,323.48Z" style="fill: rgb(38, 50, 56); transform-origin: 128.77px 293.621px;" id="eld1qfazhmpp" class="animable"></path><path d="M160.05,307.36a.44.44,0,0,0-.75.46c1.35,2.37,4.6,8.45,4.64,9,0,.36-9.73,12.27-12.93,16.32q-9.51,12.08-19.52,23.75T110.88,380c-3.23,3.48-6.41,7.07-9.9,10.3-3.12,2.88-6.68,5.5-10.86,6.57-7.43,1.92-15.62-2.42-19.07-9.1A15.77,15.77,0,0,1,70,385.11c0-.09-.17-.07-.15,0,1.24,7.88,8.61,13.74,16.46,13.94,9.44.24,16.55-7.59,22.48-13.9q11-11.67,21.47-23.79t20.53-24.75c3.31-4.17,15.19-19.64,15.29-20S160.82,308.53,160.05,307.36Z" style="fill: rgb(38, 50, 56); transform-origin: 117.965px 353.107px;" id="elk6uunbxex5" class="animable"></path><path d="M119.53,243.87c-.32-.63-4.66-7.66-4.81-7.41-2.25,3.7-4.52,7.8-6.6,11.6-1,1.88-2.08,3.75-3.09,5.65a52.63,52.63,0,0,0-2.84,5.67c0,.09.11.16.16.09a49.61,49.61,0,0,0,3.3-5.28c1.11-1.88,2.18-3.79,3.27-5.69,2-3.56,4.18-7.31,6-10.31.61,1,3.67,5.35,4.12,5.94A.26.26,0,0,0,119.53,243.87Z" style="fill: rgb(38, 50, 56); transform-origin: 110.876px 247.976px;" id="el80q1m9e831o" class="animable"></path></g><g id="freepik--Device--inject-106" class="animable" style="transform-origin: 328.125px 389.665px;"><rect x="202" y="432.09" width="148.25" height="6.65" style="fill: rgb(69, 90, 100); transform-origin: 276.125px 435.415px;" id="elcj2bx5z36xi" class="animable"></rect><rect x="202" y="432.1" width="74.62" height="6.65" style="fill: rgb(38, 50, 56); transform-origin: 239.31px 435.425px;" id="elhnk0u0fwez" class="animable"></rect><polygon points="282.39 438.74 426.88 438.71 447.27 340.58 302.79 340.6 282.39 438.74" style="fill: rgb(38, 50, 56); transform-origin: 364.83px 389.66px;" id="el42muzg2u0nq" class="animable"></polygon><polygon points="289.37 438.74 433.85 438.71 454.25 340.58 309.76 340.6 289.37 438.74" style="fill: rgb(55, 71, 79); transform-origin: 371.81px 389.66px;" id="elscen37x4imk" class="animable"></polygon><path d="M353.63,391.85a8.52,8.52,0,0,0,8.62,9.63,11,11,0,0,0,10.64-9.63,8.51,8.51,0,0,0-8.62-9.63A11,11,0,0,0,353.63,391.85Z" style="fill: rgb(255, 255, 255); transform-origin: 363.261px 391.85px;" id="elw7beuef3x" class="animable"></path></g><g id="freepik--Plant--inject-106" class="animable" style="transform-origin: 421.85px 382.69px;"><path d="M423.49,405S431,378,437,368.84s17.22-19.26,17.22-19.26S454,391.24,423.49,405Z" style="fill: rgb(126, 87, 194); transform-origin: 438.855px 377.29px;" id="elxhbueyqfjka" class="animable"></path><path d="M424,404.57a128.14,128.14,0,0,0,6.86-13.09,91.43,91.43,0,0,1,3.74-14.21c0-.09.15,0,.13.05-1,4.27-2.16,8.5-3.21,12.75,3-6.57,5.92-13.23,9.54-19.45a41.58,41.58,0,0,1,3.49-8.64c0-.08.17,0,.13,0a55.31,55.31,0,0,0-2.34,6.49,64.16,64.16,0,0,1,5.72-7.9c.13-.16.39,0,.26.18C443.51,367,440.17,374,437,381.11a108.16,108.16,0,0,0,9.45-11.81s.09,0,.06.05a97.35,97.35,0,0,1-10.11,13.11c-2.32,5.21-4.6,10.44-7.36,15.4,5.52-4.66,9.77-10.7,14-16.52a.13.13,0,0,1,.21.14c-4.21,6.39-8.56,12.41-14.61,17.14a66.17,66.17,0,0,1-4,6.31A.32.32,0,0,1,424,404.57Z" style="fill: rgb(38, 50, 56); transform-origin: 436.155px 382.81px;" id="elddfl6u7wqj" class="animable"></path><path d="M421.16,407.47s13.53-24.92,9.6-49.07-8.14-32.76-8.14-32.76S401.35,363.21,421.16,407.47Z" style="fill: rgb(126, 87, 194); transform-origin: 422.097px 366.555px;" id="el834d1omh4ui" class="animable"></path><path d="M415.6,368.3a118,118,0,0,0,5.23,20.12c0-8.87.2-17.73.44-26.6a68.19,68.19,0,0,1-2.55-16.5c0-.17.23-.16.25,0a93.24,93.24,0,0,0,2.37,14.21c.2-7.32.45-14.63.71-21.94a.1.1,0,0,1,.19,0c0,11.42,0,22.84-.07,34.27a92.22,92.22,0,0,0,3.9-13.58s.08,0,.08,0a53.12,53.12,0,0,1-4,15.44c0,7.3-.13,14.6-.29,21.9,2.29-7.76,4.73-15.28,5.39-23.48,0-.11.18-.11.17,0-.17,9.05-2.51,18.23-5.49,26.74a.47.47,0,0,1-.15.21c-.07,2.67-.14,5.34-.23,8a.3.3,0,0,1-.6,0q-.15-8.19-.13-16.38a73.44,73.44,0,0,1-5.34-22.43C415.48,368.25,415.59,368.23,415.6,368.3Z" style="fill: rgb(38, 50, 56); transform-origin: 421.45px 372.456px;" id="elf1txmczbir7" class="animable"></path><path d="M416.53,364.45a45.73,45.73,0,0,1,.94,6.58c0,.07-.11.08-.12,0a46.82,46.82,0,0,1-1.12-6.56C416.21,364.31,416.5,364.28,416.53,364.45Z" style="fill: rgb(38, 50, 56); transform-origin: 416.85px 367.711px;" id="elmkmmfipouwf" class="animable"></path><path d="M424.44,346.24c0-.08.13-.06.13,0a16.69,16.69,0,0,1-.68,4.54c0,.12-.21.06-.18-.06C424,349.24,424.19,347.74,424.44,346.24Z" style="fill: rgb(38, 50, 56); transform-origin: 424.139px 348.516px;" id="el5yrnpjf0ipl" class="animable"></path><path d="M416.22,409.37s.55-26-6.91-38.93a56,56,0,0,0-19.83-19.51S394.47,396.77,416.22,409.37Z" style="fill: rgb(126, 87, 194); transform-origin: 402.855px 380.15px;" id="el6psn62ivh78" class="animable"></path><path d="M402.63,387.13a96.13,96.13,0,0,0,10.09,12.8q-2.24-8-5.16-15.68c-4.18-3.67-8.33-7.47-10.9-12.49,0-.08.08-.15.12-.07,2.76,4.44,6.45,8,10.33,11.42a202.08,202.08,0,0,0-10.38-22.62.16.16,0,0,1,.28-.16,124.24,124.24,0,0,1,6.52,11.87c-.7-2.78-1.26-5.63-2-8.38a.06.06,0,0,1,.12,0,47.2,47.2,0,0,1,3.06,11,132.8,132.8,0,0,1,6.57,17.8c-.19-3.9-.44-7.78-.84-11.67,0-.07.12-.09.13,0a62.64,62.64,0,0,1,1.13,13.1q1.62,5.82,2.71,11.75c0,.11-.14.15-.16.05-.41-1.66-.85-3.3-1.3-4.94,0,0-.06,0-.08,0a52.29,52.29,0,0,1-10.3-13.68S402.61,387.11,402.63,387.13Z" style="fill: rgb(38, 50, 56); transform-origin: 405.535px 383.079px;" id="elvjyh1h51ryq" class="animable"></path><path d="M394,366c.83.9,1.6,1.84,2.4,2.77a21.28,21.28,0,0,1,2.15,2.51s0,.08-.06.06a13.08,13.08,0,0,1-2.48-2.45,20.67,20.67,0,0,1-2.13-2.8A.08.08,0,0,1,394,366Z" style="fill: rgb(38, 50, 56); transform-origin: 396.213px 368.665px;" id="el9io3srwmrik" class="animable"></path><path d="M438.39,406.2l-.94,8.34-2.84,25.2H409.9l-2.84-25.2-.94-8.34h32.27Z" style="fill: rgb(219, 219, 219); transform-origin: 422.255px 422.97px;" id="eltiy084954dm" class="animable"></path><path d="M438.39,406.2l-.94,8.34H407.06l-.94-8.34h32.27Z" style="fill: rgb(166, 166, 166); transform-origin: 422.255px 410.37px;" id="eldde6mlhfvh" class="animable"></path><g id="elq8635qzhrmh"><rect x="403.93" y="400.15" width="36.65" height="9.44" style="fill: rgb(219, 219, 219); transform-origin: 422.255px 404.87px; transform: rotate(180deg);" class="animable"></rect></g></g><g id="freepik--speech-bubble--inject-106" class="animable" style="transform-origin: 383.01px 249.445px;"><polygon points="448.61 172.61 448.61 303.63 394.07 303.63 383.09 325.64 372.12 303.63 317.58 303.63 317.58 172.61 448.61 172.61" style="fill: rgb(255, 255, 255); transform-origin: 383.095px 249.125px;" id="elfb5vraxmriq" class="animable"></polygon><path d="M448.61,172.61l.21,65.43.11,65.59V304h-.32l-54.54.06.35-.21-10.95,22-.38.75-.38-.75-11-22,.4.25-54.54,0h-.48v-.49l.16-131v-.32h.32l65.6.11Zm0,0-65.6.22-65.43.11.32-.33.16,131-.48-.48,54.54,0h.28l.12.25,11,22h-.76l11-22,.11-.22h.24l54.54.07-.32.32.11-65.42Z" style="fill: rgb(38, 50, 56); transform-origin: 383.01px 249.445px;" id="els9iryphpheo" class="animable"></path><polygon points="344.98 232.49 378.78 240.6 421.21 236.28 382.65 229.52 344.98 232.49" style="fill: rgb(126, 87, 194); transform-origin: 383.095px 235.06px;" id="elfl05e6yv6um" class="animable"></polygon><g id="elxe5nvwq6pai"><polygon points="344.98 232.49 378.78 240.6 421.21 236.28 382.65 229.52 344.98 232.49" style="opacity: 0.3; transform-origin: 383.095px 235.06px;" class="animable"></polygon></g><polygon points="350.11 278.76 344.98 232.49 378.78 240.6 378.78 288.79 350.11 278.76" style="fill: rgb(126, 87, 194); transform-origin: 361.88px 260.64px;" id="elwyca6w1186q" class="animable"></polygon><g id="eliu3eaietg0e"><polygon points="350.11 278.76 344.98 232.49 378.78 240.6 378.78 288.79 350.11 278.76" style="opacity: 0.1; transform-origin: 361.88px 260.64px;" class="animable"></polygon></g><polygon points="359.39 282.01 367.57 284.87 364.73 237.23 355.4 234.99 359.39 282.01" style="fill: rgb(55, 71, 79); transform-origin: 361.485px 259.93px;" id="elfrpt2lyiv48" class="animable"></polygon><polygon points="378.78 240.6 378.78 288.79 415.49 282.22 421.21 236.28 378.78 240.6" style="fill: rgb(126, 87, 194); transform-origin: 399.995px 262.535px;" id="elvtdzv6btyy" class="animable"></polygon><polygon points="393.31 286.19 402.6 284.53 407.07 237.73 395.63 238.89 393.31 286.19" style="fill: rgb(69, 90, 100); transform-origin: 400.19px 261.96px;" id="elsmoen305o2" class="animable"></polygon><polygon points="423.32 206.82 387.01 213.59 387.69 200.42 424.92 195.08 423.32 206.82" style="fill: rgb(126, 87, 194); transform-origin: 405.965px 204.335px;" id="elx8t760qvuy" class="animable"></polygon><g id="elg98lq5dx7c5"><polygon points="423.32 206.82 387.01 213.59 387.69 200.42 424.92 195.08 423.32 206.82" style="opacity: 0.2; transform-origin: 405.965px 204.335px;" class="animable"></polygon></g><polygon points="342.11 206.66 341.27 194.28 387.69 200.42 387.01 213.59 342.11 206.66" style="fill: rgb(126, 87, 194); transform-origin: 364.48px 203.935px;" id="el2m2o0rizb65" class="animable"></polygon><g id="el1xb7zzugoj6"><polygon points="342.11 206.66 341.27 194.28 387.69 200.42 387.01 213.59 342.11 206.66" style="opacity: 0.1; transform-origin: 364.48px 203.935px;" class="animable"></polygon></g><polygon points="411.3 209.06 400.52 211.07 401.73 198.4 412.73 196.82 411.3 209.06" style="fill: rgb(55, 71, 79); transform-origin: 406.625px 203.945px;" id="ela3auimfxyg4" class="animable"></polygon><polygon points="370.87 211.09 357.87 209.09 357.24 196.4 370.91 198.2 370.87 211.09" style="fill: rgb(69, 90, 100); transform-origin: 364.075px 203.745px;" id="elcd5yxncweu6" class="animable"></polygon><polygon points="424.92 195.08 387.69 200.42 341.27 194.28 382.82 191.54 424.92 195.08" style="fill: rgb(126, 87, 194); transform-origin: 383.095px 195.98px;" id="el478g9whsmzq" class="animable"></polygon><polygon points="412.73 196.82 369.47 192.42 360.33 193.03 401.73 198.4 412.73 196.82" style="fill: rgb(69, 90, 100); transform-origin: 386.53px 195.41px;" id="eluy5baqug8hl" class="animable"></polygon><polygon points="370.91 198.2 357.24 196.4 396.96 192.73 407.86 193.65 370.91 198.2" style="fill: rgb(69, 90, 100); transform-origin: 382.55px 195.465px;" id="elevu66ioi0ao" class="animable"></polygon><path d="M394.56,191.89s7.45-1.81,11.95,1.54,6.22,7.81,7.81,8.88,7.19.89,7.19.89l-5,10.28s-3.25,1-6.62-3.23-4.66-10.07-8.16-12.72-8.57-3.15-8.57-3.15Z" style="fill: rgb(69, 90, 100); transform-origin: 407.335px 202.492px;" id="elyv3duwawtwp" class="animable"></path><path d="M404,200a20.79,20.79,0,0,0,1.63-7.14h0c-4.53-2.56-11.08-1-11.08-1l-1.37,2.49s5.08.51,8.57,3.15A9.91,9.91,0,0,1,404,200Z" style="fill: rgb(55, 71, 79); transform-origin: 399.405px 195.695px;" id="el7etacbf6c3f" class="animable"></path><path d="M383,192.48s-7.31-2.71-12.65-.12-8.11,6.22-10,7-7.65-.52-7.65-.52l3.12,11.69s3.17,1.7,7.52-2,6.86-9.54,11-11.59,9.52-1.62,9.52-1.62Z" style="fill: rgb(69, 90, 100); transform-origin: 368.28px 201.08px;" id="eldjb78s6qak" class="animable"></path><path d="M367.3,204.17c2.31-2.93,4.33-5.91,7.07-7.26,4.16-2,9.52-1.62,9.52-1.62l-.9-2.81s-7.31-2.71-12.65-.12a25.4,25.4,0,0,0-3.09,1.76A29.73,29.73,0,0,0,367.3,204.17Z" style="fill: rgb(55, 71, 79); transform-origin: 375.368px 197.705px;" id="elxx9x3p1w32" class="animable"></path><path d="M367.3,204.17a15.32,15.32,0,0,1-2.38,3.16,13.27,13.27,0,0,1-1.48,1.33,7.63,7.63,0,0,1-1.71,1C363.75,208,365.4,206,367.3,204.17Z" style="fill: rgb(38, 50, 56); transform-origin: 364.515px 206.915px;" id="elf9pfipqa5i8" class="animable"></path><path d="M365.05,195.72c-.54.51-1.05,1.05-1.6,1.57a18.45,18.45,0,0,1-1.69,1.48,7.28,7.28,0,0,1-1,.64,2.77,2.77,0,0,1-1.14.33,6.58,6.58,0,0,1-2.26-.17,12.16,12.16,0,0,0,2.2-.21,4.2,4.2,0,0,0,1.86-1L363.2,197A13.84,13.84,0,0,1,365.05,195.72Z" style="fill: rgb(38, 50, 56); transform-origin: 361.205px 197.746px;" id="elka6oxzjhcg" class="animable"></path><path d="M370,192.46c.19,1.81,8.78,3.89,14.34,1.8,0,0-4.24-4-8.45-4.15S369.94,191.67,370,192.46Z" style="fill: rgb(38, 50, 56); transform-origin: 377.169px 192.618px;" id="elaorkymbui0b" class="animable"></path><path d="M384.36,194.26v-1.6c-3.3-6.24-9.27-8.92-9.73-8.92s-2.87,2-3.9,4a9.05,9.05,0,0,0-.71,4.73c.07-.59,1.76-2.15,5-2S383.63,193.41,384.36,194.26Z" style="fill: rgb(69, 90, 100); transform-origin: 377.158px 189px;" id="elmi6wz7af5p" class="animable"></path><path d="M384.36,193.64v-.71a9.86,9.86,0,0,0-2.78-2.9,0,0,0,1,0,0,0c.54.58,1.05,1.17,1.54,1.78a24.57,24.57,0,0,0-4.35-2.63c-.06,0-.12.07-.05.1A31.46,31.46,0,0,1,384.36,193.64Z" style="fill: rgb(38, 50, 56); transform-origin: 381.524px 191.41px;" id="elb94i4o77abf" class="animable"></path><path d="M373.63,206.06c1.81,1.14,8.49-4.44,10.6-11.11,0,0-5.27.1-8.52,3.86S372.84,205.56,373.63,206.06Z" style="fill: rgb(38, 50, 56); transform-origin: 378.657px 200.579px;" id="elufayo3c20hq" class="animable"></path><path d="M384.23,195v-2.11c-8.19-1.5-15,2.08-15.36,2.51s-.26,4.11.85,6.52,4.35,4.61,3.86,4.11-.7-3.2,1.79-6.11A17.48,17.48,0,0,1,384.23,195Z" style="fill: rgb(69, 90, 100); transform-origin: 376.457px 199.313px;" id="elkpja6wk3by" class="animable"></path><path d="M384.24,194.18v-.5a17.49,17.49,0,0,0-7.48,1.94c-.07,0,0,.15.05.12a23.17,23.17,0,0,1,4.07-1.2A24,24,0,0,1,384.24,194.18Z" style="fill: rgb(38, 50, 56); transform-origin: 380.485px 194.712px;" id="elp04mc7i1tc" class="animable"></path><path d="M370.9,203.64a2.67,2.67,0,0,1-1-1,3,3,0,0,1-.3-.63,1.9,1.9,0,0,1-.08-.71,8.5,8.5,0,0,1,.8,1.07A5.19,5.19,0,0,1,370.9,203.64Z" style="fill: rgb(38, 50, 56); transform-origin: 370.207px 202.47px;" id="el2ht7x4nypl1" class="animable"></path><path d="M402,192.65c-.21,1.81-8.83,3.79-14.36,1.63,0,0,4.29-3.91,8.51-4.05S402.06,191.87,402,192.65Z" style="fill: rgb(38, 50, 56); transform-origin: 394.821px 192.723px;" id="ellsgb3pfmiz9" class="animable"></path><path d="M401.32,187.92c-1-2-3.4-4-3.86-4s-6.46,2.6-9.83,8.8v1.6c.74-.84,6.13-3.62,9.38-3.71s4.92,1.49,5,2.08A9,9,0,0,0,401.32,187.92Z" style="fill: rgb(69, 90, 100); transform-origin: 394.857px 189.12px;" id="elo54j1uu80l9" class="animable"></path><path d="M393.57,188.3a17,17,0,0,0-4.16,2.89,22.24,22.24,0,0,0-1.78,1.84v.85a19.64,19.64,0,0,1,2-2.29,24.92,24.92,0,0,1,4.06-3.1A.11.11,0,0,0,393.57,188.3Z" style="fill: rgb(38, 50, 56); transform-origin: 390.686px 191.081px;" id="eltkn2lctn1jf" class="animable"></path><path d="M398.22,206.19c-1.83,1.13-8.45-4.52-10.49-11.22,0,0,5.27.16,8.48,4S399,205.7,398.22,206.19Z" style="fill: rgb(38, 50, 56); transform-origin: 393.252px 200.652px;" id="eljp1zfrtsk5a" class="animable"></path><path d="M403.08,195.56c-.33-.43-7.13-4.1-15.34-2.7V195a17.53,17.53,0,0,1,8.8,5c2.45,2.95,2.2,5.65,1.71,6.14s2.77-1.66,3.91-4.06S403.4,196,403.08,195.56Z" style="fill: rgb(69, 90, 100); transform-origin: 395.489px 199.377px;" id="el3nblevjhn82" class="animable"></path><path d="M396,197.1a8.22,8.22,0,0,0-3.86-2.45,18.82,18.82,0,0,0-3.35-.81,18.78,18.78,0,0,1,2.12,0,17.58,17.58,0,0,1,3.72.84c.08,0,.11-.1.05-.14-1.86-1.19-4.65-1.3-6.89-1v.68a24.78,24.78,0,0,1,3.68.68,9.78,9.78,0,0,1,4.44,2.28S396,197.15,396,197.1Z" style="fill: rgb(38, 50, 56); transform-origin: 391.895px 195.289px;" id="elldev2o69u3l" class="animable"></path><path d="M388.79,193.18c0-.43-.14-2-.73-2.25s-1.63.11-1.9.11h0c-.27,0-1.3-.38-1.89-.14s-.74,1.82-.76,2.25,0,2.1.56,2.29a6.36,6.36,0,0,0,2.07-.15,6.5,6.5,0,0,0,2.06.18C388.75,195.28,388.79,193.61,388.79,193.18Z" style="fill: rgb(69, 90, 100); transform-origin: 386.148px 193.154px;" id="elmuk0zlady8i" class="animable"></path><polygon points="423.74 224.19 442 220.51 442.13 225.15 423.74 224.19" style="fill: rgb(126, 87, 194); transform-origin: 432.935px 222.83px;" id="elrb7ggdk7h7" class="animable"></polygon><polygon points="422.36 216.97 430 208.28 432.25 210.8 422.36 216.97" style="fill: rgb(126, 87, 194); transform-origin: 427.305px 212.625px;" id="eli6wi9cwqmne" class="animable"></polygon><polygon points="421.99 225.86 432.25 230.92 430.71 234.04 421.99 225.86" style="fill: rgb(126, 87, 194); transform-origin: 427.12px 229.95px;" id="elpkk87cnsjo" class="animable"></polygon><polygon points="342.45 218.14 324.19 221.81 324.06 217.17 342.45 218.14" style="fill: rgb(126, 87, 194); transform-origin: 333.255px 219.49px;" id="elng0ynh2v8fs" class="animable"></polygon><polygon points="343.83 225.35 336.19 234.04 333.94 231.52 343.83 225.35" style="fill: rgb(126, 87, 194); transform-origin: 338.885px 229.695px;" id="elwuhqh8zy4" class="animable"></polygon><polygon points="344.2 216.47 333.94 211.4 335.47 208.28 344.2 216.47" style="fill: rgb(126, 87, 194); transform-origin: 339.07px 212.375px;" id="el4w9pjli3pk" class="animable"></polygon></g><g id="freepik--Lines--inject-106" class="animable" style="transform-origin: 158.65px 89.425px;"><polygon points="168.77 100.99 143.9 74.15 151.54 69.17 168.77 100.99" style="fill: rgb(69, 90, 100); transform-origin: 156.335px 85.08px;" id="elx7daqi1011" class="animable"></polygon><polygon points="161.16 109.68 138.78 105.79 140.69 99.43 161.16 109.68" style="fill: rgb(69, 90, 100); transform-origin: 149.97px 104.555px;" id="ellx3iignqx6" class="animable"></polygon><polygon points="173.75 97.64 171.72 75.25 178.52 74.63 173.75 97.64" style="fill: rgb(69, 90, 100); transform-origin: 175.12px 86.135px;" id="elbjuf2y9yozh" class="animable"></polygon></g><g id="freepik--Table--inject-106" class="animable" style="transform-origin: 250px 439.075px;"><polygon points="45.75 439.07 96.82 438.83 147.88 438.74 250 438.58 352.12 438.74 403.19 438.83 454.25 439.07 403.19 439.32 352.12 439.41 250 439.57 147.88 439.41 96.82 439.32 45.75 439.07" style="fill: rgb(38, 50, 56); transform-origin: 250px 439.075px;" id="elbd27uu98h0i" class="animable"></polygon></g><defs>     <filter id="active" height="200%">         <feMorphology in="SourceAlpha" result="DILATED" operator="dilate" radius="2"></feMorphology>                <feFlood flood-color="#32DFEC" flood-opacity="1" result="PINK"></feFlood>        <feComposite in="PINK" in2="DILATED" operator="in" result="OUTLINE"></feComposite>        <feMerge>            <feMergeNode in="OUTLINE"></feMergeNode>            <feMergeNode in="SourceGraphic"></feMergeNode>        </feMerge>    </filter>    <filter id="hover" height="200%">        <feMorphology in="SourceAlpha" result="DILATED" operator="dilate" radius="2"></feMorphology>                <feFlood flood-color="#ff0000" flood-opacity="0.5" result="PINK"></feFlood>        <feComposite in="PINK" in2="DILATED" operator="in" result="OUTLINE"></feComposite>        <feMerge>            <feMergeNode in="OUTLINE"></feMergeNode>            <feMergeNode in="SourceGraphic"></feMergeNode>        </feMerge>            <feColorMatrix type="matrix" values="0   0   0   0   0                0   1   0   0   0                0   0   0   0   0                0   0   0   1   0 "></feColorMatrix>    </filter></defs></svg>